The GitHub repository ThaRushi0809/floro-dataset contains a labelled image folder "floro-dataset" with 3 categories: anthracnose, healthy, soft rot. Examples follow, each with its label.

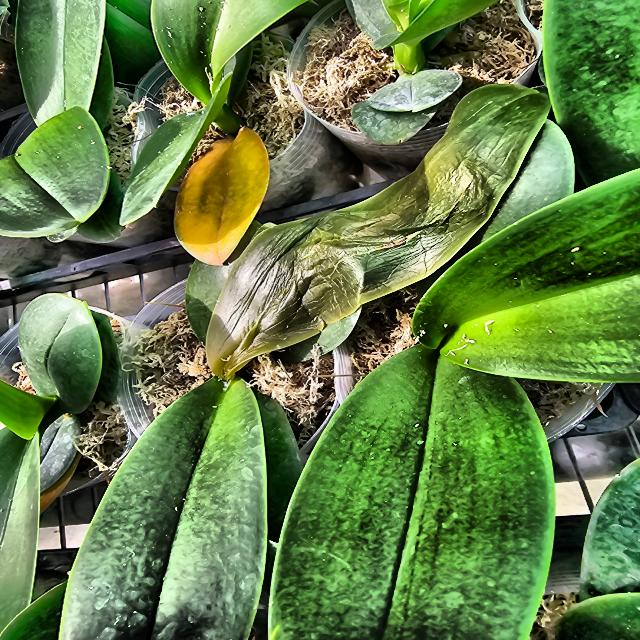
Label: soft rot

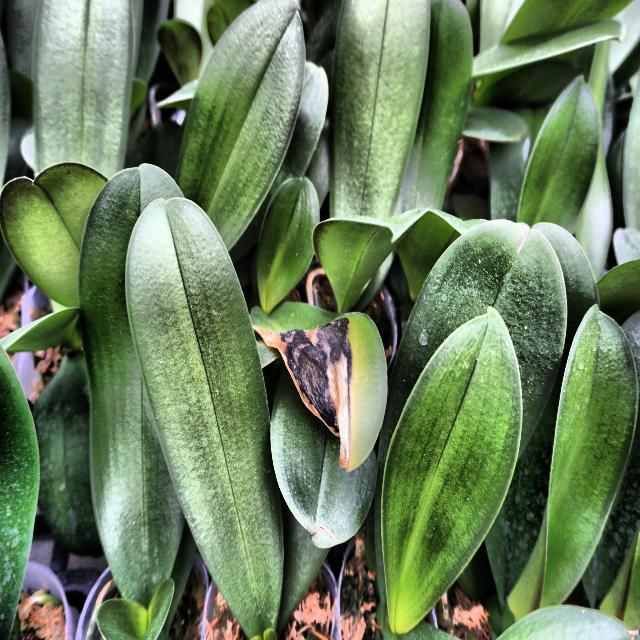
Label: anthracnose

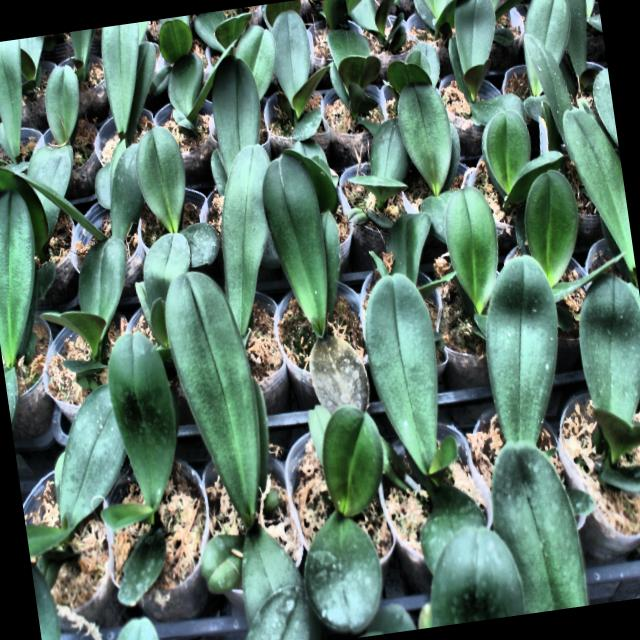
Label: soft rot

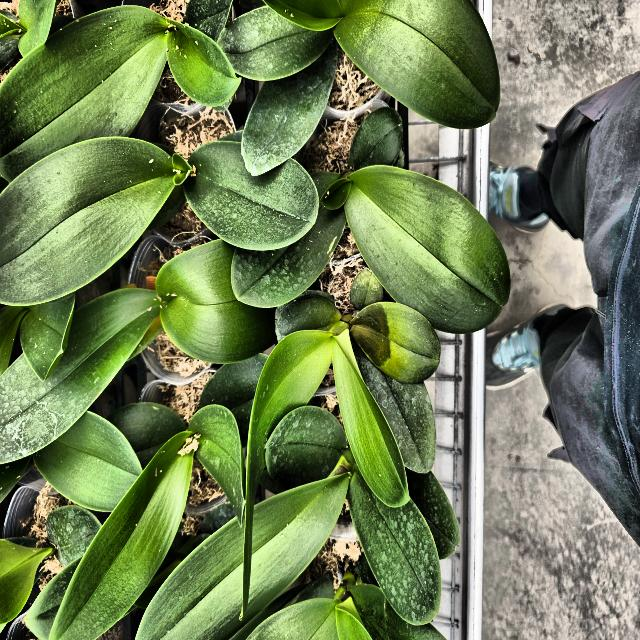
Label: soft rot

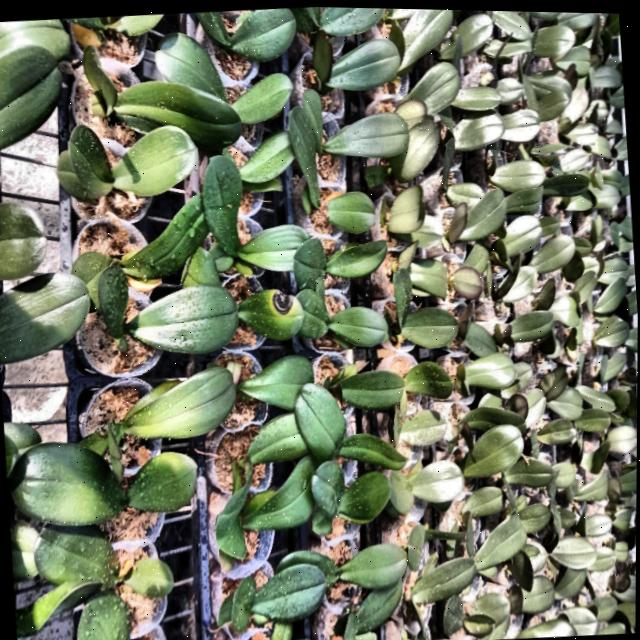
Label: anthracnose

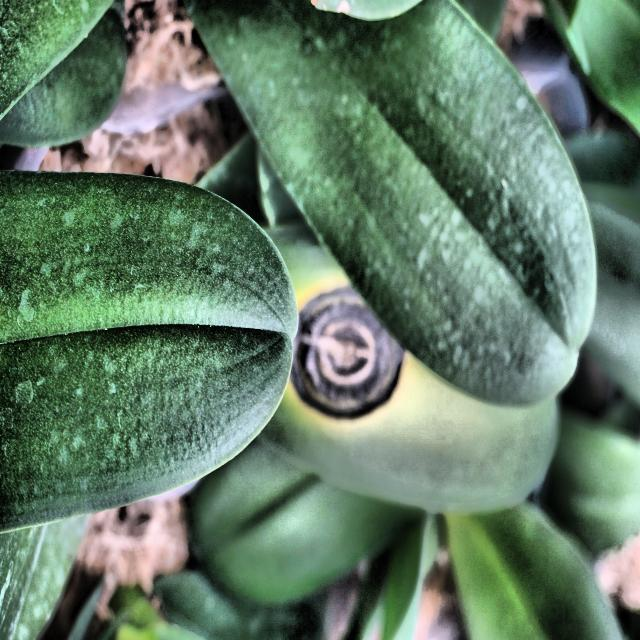
Label: anthracnose
